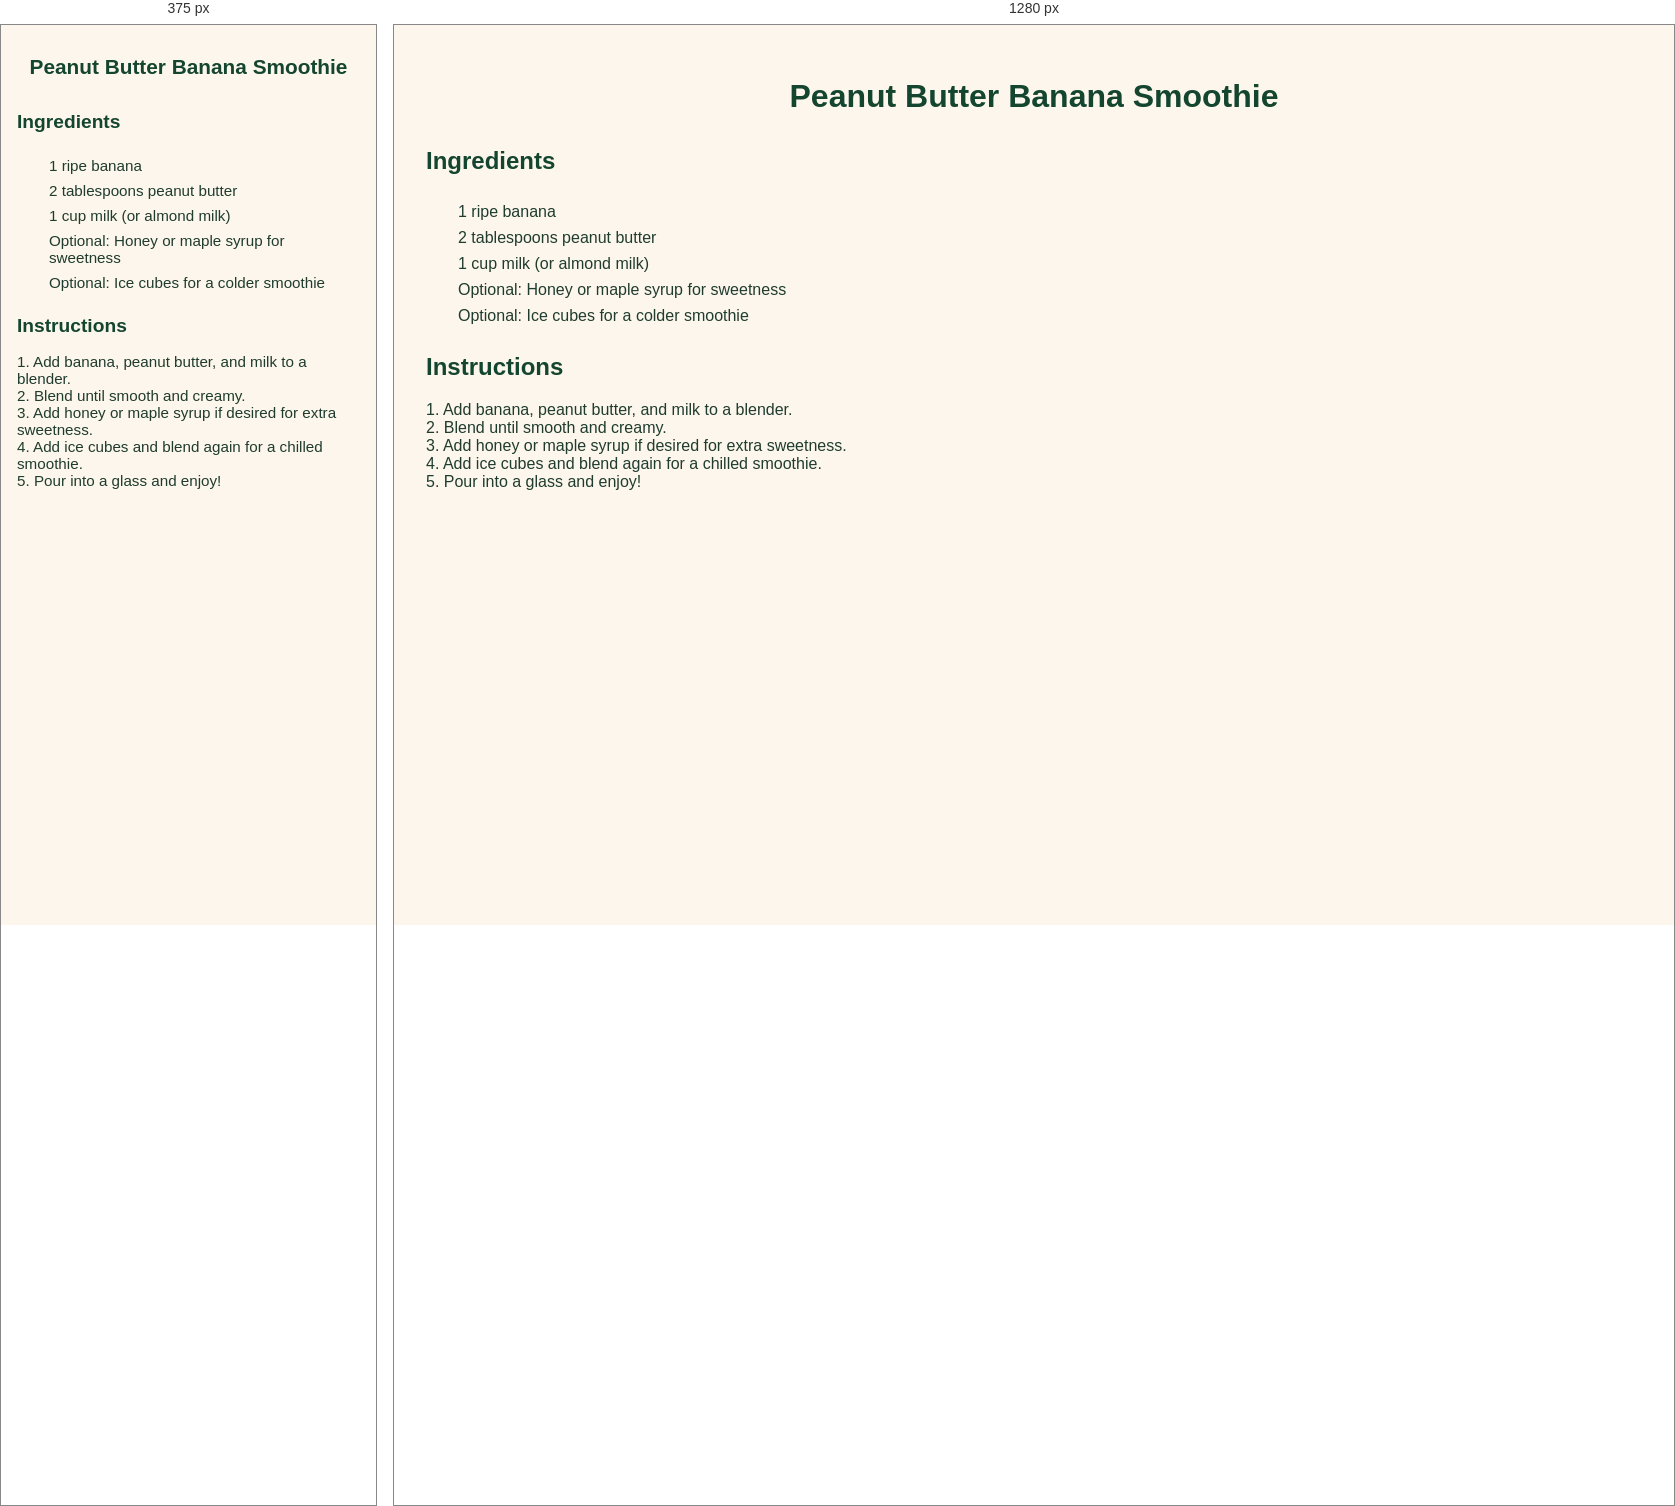
Rendered at 375 px and 1280 px, left to right.

<!-- file: peanutbutterbananasmoothie.html -->
<!DOCTYPE html>
<html lang="en">
<head>
  <meta charset="UTF-8">
  <title>Peanut Butter Banana Smoothie</title>
  <link rel="stylesheet" href="../styles.css">
</head>
<body>
  <header>
    <h1>Peanut Butter Banana Smoothie</h1>
  </header>

  <main>
    <h2>Ingredients</h2>
    <ul class="ingredients">
      <li>1 ripe banana</li>
      <li>2 tablespoons peanut butter</li>
      <li>1 cup milk (or almond milk)</li>
      <li>Optional: Honey or maple syrup for sweetness</li>
      <li>Optional: Ice cubes for a colder smoothie</li>
    </ul>

    <div id="inventory-check-result" style="margin-top: 1rem; font-weight: bold;"></div>

    <h2>Instructions</h2>
    <p>
      1. Add banana, peanut butter, and milk to a blender.<br>
      2. Blend until smooth and creamy.<br>
      3. Add honey or maple syrup if desired for extra sweetness.<br>
      4. Add ice cubes and blend again for a chilled smoothie.<br>
      5. Pour into a glass and enjoy!
    </p>
  </main>

  <script src="../script.js"></script>
</body>
</html>


/* @media block from styles.css */
@media screen and (max-width: 600px) {
  body {
    padding: 1rem;
    font-size: 0.95rem;
  }

  h1 {
    font-size: 1.5rem;
  }

  h2 {
    font-size: 1.2rem;
  }

  #searchInput {
    width: 100%;
    font-size: 1rem;
    padding: 0.6rem;
  }

  .has-ingredients {
    padding: 0.8rem;
  }

  button {
    font-size: 0.85rem;
    padding: 0.5rem 0.75rem;
  }

  #grocery-list {
    padding: 1rem;
    font-size: 0.9rem;
  }

  footer, nav, .tagline {
    text-align: center;
  }
}

/* @media block from styles.css */
@media screen and (max-width: 600px) {
  nav.top-nav {
    flex-direction: column;
    align-items: center;
    gap: 0.75rem;
    padding: 1rem;
  }

  nav.top-nav a {
    font-size: 1rem;
    padding: 0.6rem 1.2rem;
    width: 100%;
    text-align: center;
  }

  header h1 {
    font-size: 1.3rem;
  }

  .tagline {
    font-size: 0.95rem;
  }

  .container,
  main section,
  #grocery-list,
  .inventory-card {
    padding: 1rem;
    margin: 1rem;
  }

  button,
  input[type="text"],
  input[type="number"] {
    font-size: 0.95rem;
    padding: 0.5rem;
  }

  .inventory-inputs {
    flex-direction: column;
    gap: 0.5rem;
  }

  .inventory-actions {
    flex-direction: column;
    align-items: stretch;
  }
}